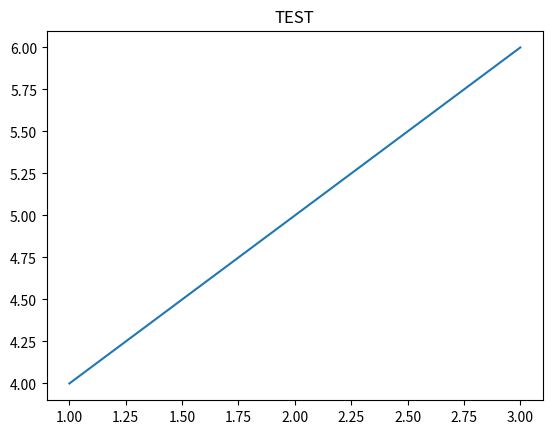

Source code (Python):
import matplotlib.pyplot as plt

plt.plot([1,2,3],[4,5,6])

plt.title("TEST")

plt.show() 

import sys

print(sys.executable)
print(sys.version)
